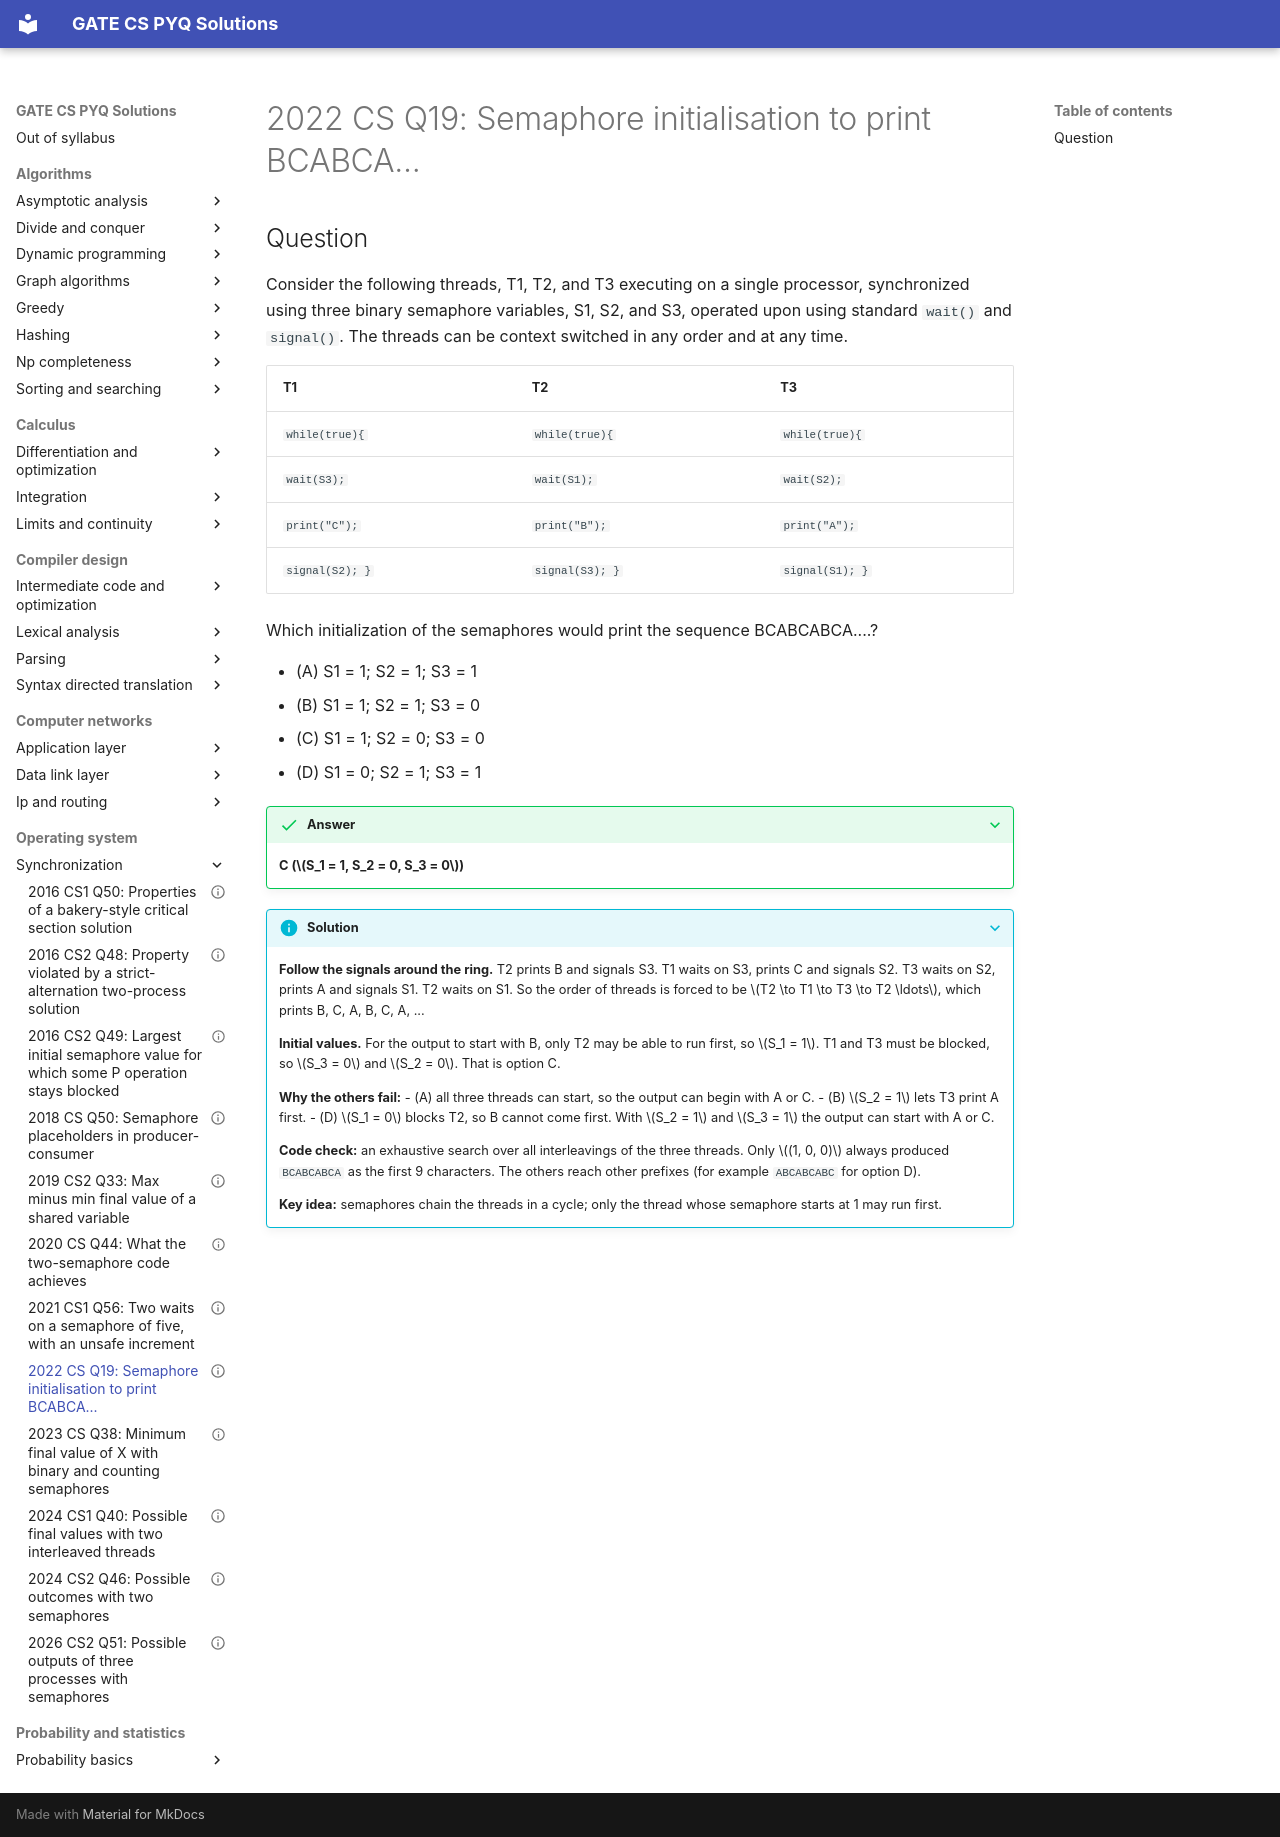

repository: saheenusman/GATE-PYQs · page: operating-system/synchronization/2022-set1-q19/index.html · generator: mkdocs

---
title: "2022 CS Q19: Semaphore initialisation to print BCABCA..."
year: 2022
set: 1
paper: CS
q_no: 19
subject: operating-system
topic: synchronization
also: []
marks: 1
type: MCQ
official_answer: "C"
status: verified
---

# 2022 CS Q19: Semaphore initialisation to print BCABCA...

## Question

Consider the following threads, T1, T2, and T3 executing on a single processor, synchronized using three binary semaphore variables, S1, S2, and S3, operated upon using standard `wait()` and `signal()`. The threads can be context switched in any order and at any time.

| T1 | T2 | T3 |
| --- | --- | --- |
| `while(true){` | `while(true){` | `while(true){` |
| `wait(S3);` | `wait(S1);` | `wait(S2);` |
| `print("C");` | `print("B");` | `print("A");` |
| `signal(S2); }` | `signal(S3); }` | `signal(S1); }` |

Which initialization of the semaphores would print the sequence BCABCABCA....?

- (A) S1 = 1; S2 = 1; S3 = 1
- (B) S1 = 1; S2 = 1; S3 = 0
- (C) S1 = 1; S2 = 0; S3 = 0
- (D) S1 = 0; S2 = 1; S3 = 1

<details class="success" markdown="1">
<summary>Answer</summary>

**C ($S_1 = 1, S_2 = 0, S_3 = 0$)**

</details>

<details class="info" markdown="1">
<summary>Solution</summary>

**Follow the signals around the ring.** T2 prints B and signals S3. T1 waits on S3, prints C and signals S2. T3 waits on S2, prints A and signals S1. T2 waits on S1. So the order of threads is forced to be $T2 \to T1 \to T3 \to T2 \ldots$, which prints B, C, A, B, C, A, ...

**Initial values.** For the output to start with B, only T2 may be able to run first, so $S_1 = 1$. T1 and T3 must be blocked, so $S_3 = 0$ and $S_2 = 0$. That is option C.

**Why the others fail:**
- (A) all three threads can start, so the output can begin with A or C.
- (B) $S_2 = 1$ lets T3 print A first.
- (D) $S_1 = 0$ blocks T2, so B cannot come first. With $S_2 = 1$ and $S_3 = 1$ the output can start with A or C.

**Code check:** an exhaustive search over all interleavings of the three threads. Only $(1, 0, 0)$ always produced `BCABCABCA` as the first 9 characters. The others reach other prefixes (for example `ABCABCABC` for option D).

**Key idea:** semaphores chain the threads in a cycle; only the thread whose semaphore starts at 1 may run first.

</details>
